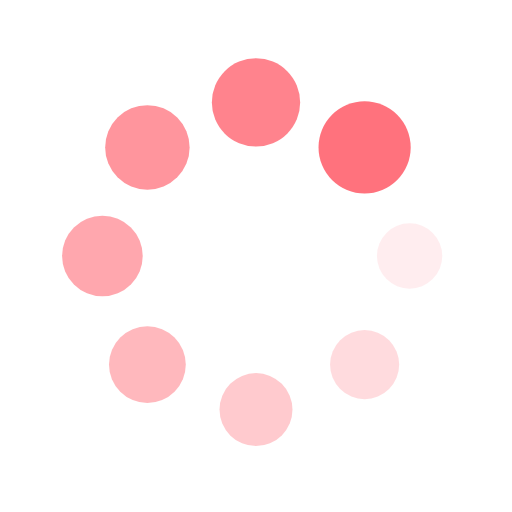
t = 0.00 s
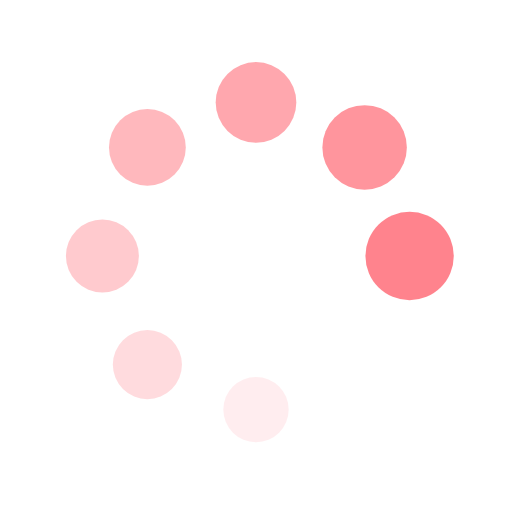
t = 0.22 s
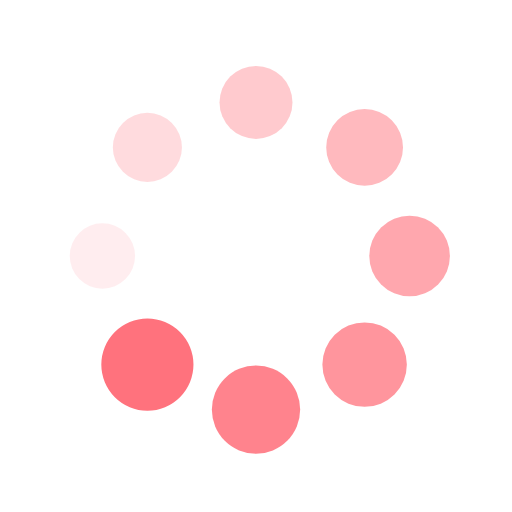
t = 0.44 s
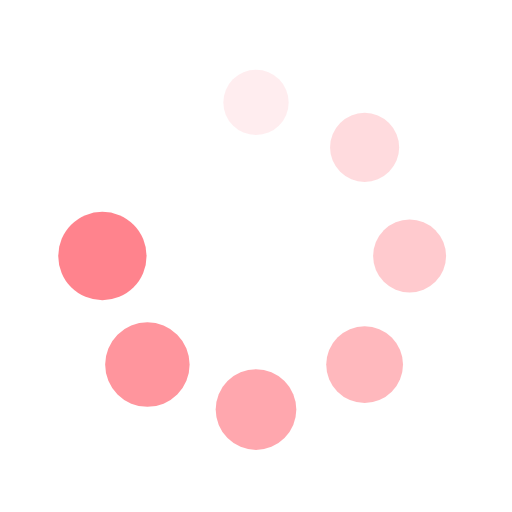
t = 0.65 s

The animated SVG that drew these frames (rendered in a browser with its animation timeline set to each time). Animation: 16 SMIL elements (animate=8,animateTransform=8); one cycle of 0.87 s, repeats indefinitely.

<?xml version="1.0" encoding="utf-8"?>
<svg xmlns="http://www.w3.org/2000/svg" xmlns:xlink="http://www.w3.org/1999/xlink" style="margin: auto; background: rgb(255, 255, 255); display: block; shape-rendering: auto;" width="257px" height="257px" viewBox="0 0 100 100" preserveAspectRatio="xMidYMid">
<g transform="translate(80,50)">
<g transform="rotate(0)">
<circle cx="0" cy="0" r="6" fill="#ff727d" fill-opacity="1">
  <animateTransform attributeName="transform" type="scale" begin="-0.7608695652173912s" values="1.5 1.5;1 1" keyTimes="0;1" dur="0.8695652173913042s" repeatCount="indefinite"></animateTransform>
  <animate attributeName="fill-opacity" keyTimes="0;1" dur="0.8695652173913042s" repeatCount="indefinite" values="1;0" begin="-0.7608695652173912s"></animate>
</circle>
</g>
</g><g transform="translate(71.21320343559643,71.21320343559643)">
<g transform="rotate(45)">
<circle cx="0" cy="0" r="6" fill="#ff727d" fill-opacity="0.875">
  <animateTransform attributeName="transform" type="scale" begin="-0.6521739130434782s" values="1.5 1.5;1 1" keyTimes="0;1" dur="0.8695652173913042s" repeatCount="indefinite"></animateTransform>
  <animate attributeName="fill-opacity" keyTimes="0;1" dur="0.8695652173913042s" repeatCount="indefinite" values="1;0" begin="-0.6521739130434782s"></animate>
</circle>
</g>
</g><g transform="translate(50,80)">
<g transform="rotate(90)">
<circle cx="0" cy="0" r="6" fill="#ff727d" fill-opacity="0.75">
  <animateTransform attributeName="transform" type="scale" begin="-0.5434782608695652s" values="1.5 1.5;1 1" keyTimes="0;1" dur="0.8695652173913042s" repeatCount="indefinite"></animateTransform>
  <animate attributeName="fill-opacity" keyTimes="0;1" dur="0.8695652173913042s" repeatCount="indefinite" values="1;0" begin="-0.5434782608695652s"></animate>
</circle>
</g>
</g><g transform="translate(28.786796564403577,71.21320343559643)">
<g transform="rotate(135)">
<circle cx="0" cy="0" r="6" fill="#ff727d" fill-opacity="0.625">
  <animateTransform attributeName="transform" type="scale" begin="-0.4347826086956521s" values="1.5 1.5;1 1" keyTimes="0;1" dur="0.8695652173913042s" repeatCount="indefinite"></animateTransform>
  <animate attributeName="fill-opacity" keyTimes="0;1" dur="0.8695652173913042s" repeatCount="indefinite" values="1;0" begin="-0.4347826086956521s"></animate>
</circle>
</g>
</g><g transform="translate(20,50.00000000000001)">
<g transform="rotate(180)">
<circle cx="0" cy="0" r="6" fill="#ff727d" fill-opacity="0.5">
  <animateTransform attributeName="transform" type="scale" begin="-0.3260869565217391s" values="1.5 1.5;1 1" keyTimes="0;1" dur="0.8695652173913042s" repeatCount="indefinite"></animateTransform>
  <animate attributeName="fill-opacity" keyTimes="0;1" dur="0.8695652173913042s" repeatCount="indefinite" values="1;0" begin="-0.3260869565217391s"></animate>
</circle>
</g>
</g><g transform="translate(28.78679656440357,28.786796564403577)">
<g transform="rotate(225)">
<circle cx="0" cy="0" r="6" fill="#ff727d" fill-opacity="0.375">
  <animateTransform attributeName="transform" type="scale" begin="-0.21739130434782605s" values="1.5 1.5;1 1" keyTimes="0;1" dur="0.8695652173913042s" repeatCount="indefinite"></animateTransform>
  <animate attributeName="fill-opacity" keyTimes="0;1" dur="0.8695652173913042s" repeatCount="indefinite" values="1;0" begin="-0.21739130434782605s"></animate>
</circle>
</g>
</g><g transform="translate(49.99999999999999,20)">
<g transform="rotate(270)">
<circle cx="0" cy="0" r="6" fill="#ff727d" fill-opacity="0.25">
  <animateTransform attributeName="transform" type="scale" begin="-0.10869565217391303s" values="1.5 1.5;1 1" keyTimes="0;1" dur="0.8695652173913042s" repeatCount="indefinite"></animateTransform>
  <animate attributeName="fill-opacity" keyTimes="0;1" dur="0.8695652173913042s" repeatCount="indefinite" values="1;0" begin="-0.10869565217391303s"></animate>
</circle>
</g>
</g><g transform="translate(71.21320343559643,28.78679656440357)">
<g transform="rotate(315)">
<circle cx="0" cy="0" r="6" fill="#ff727d" fill-opacity="0.125">
  <animateTransform attributeName="transform" type="scale" begin="0s" values="1.5 1.5;1 1" keyTimes="0;1" dur="0.8695652173913042s" repeatCount="indefinite"></animateTransform>
  <animate attributeName="fill-opacity" keyTimes="0;1" dur="0.8695652173913042s" repeatCount="indefinite" values="1;0" begin="0s"></animate>
</circle>
</g>
</g>
<!-- [ldio] generated by https://loading.io/ --></svg>
